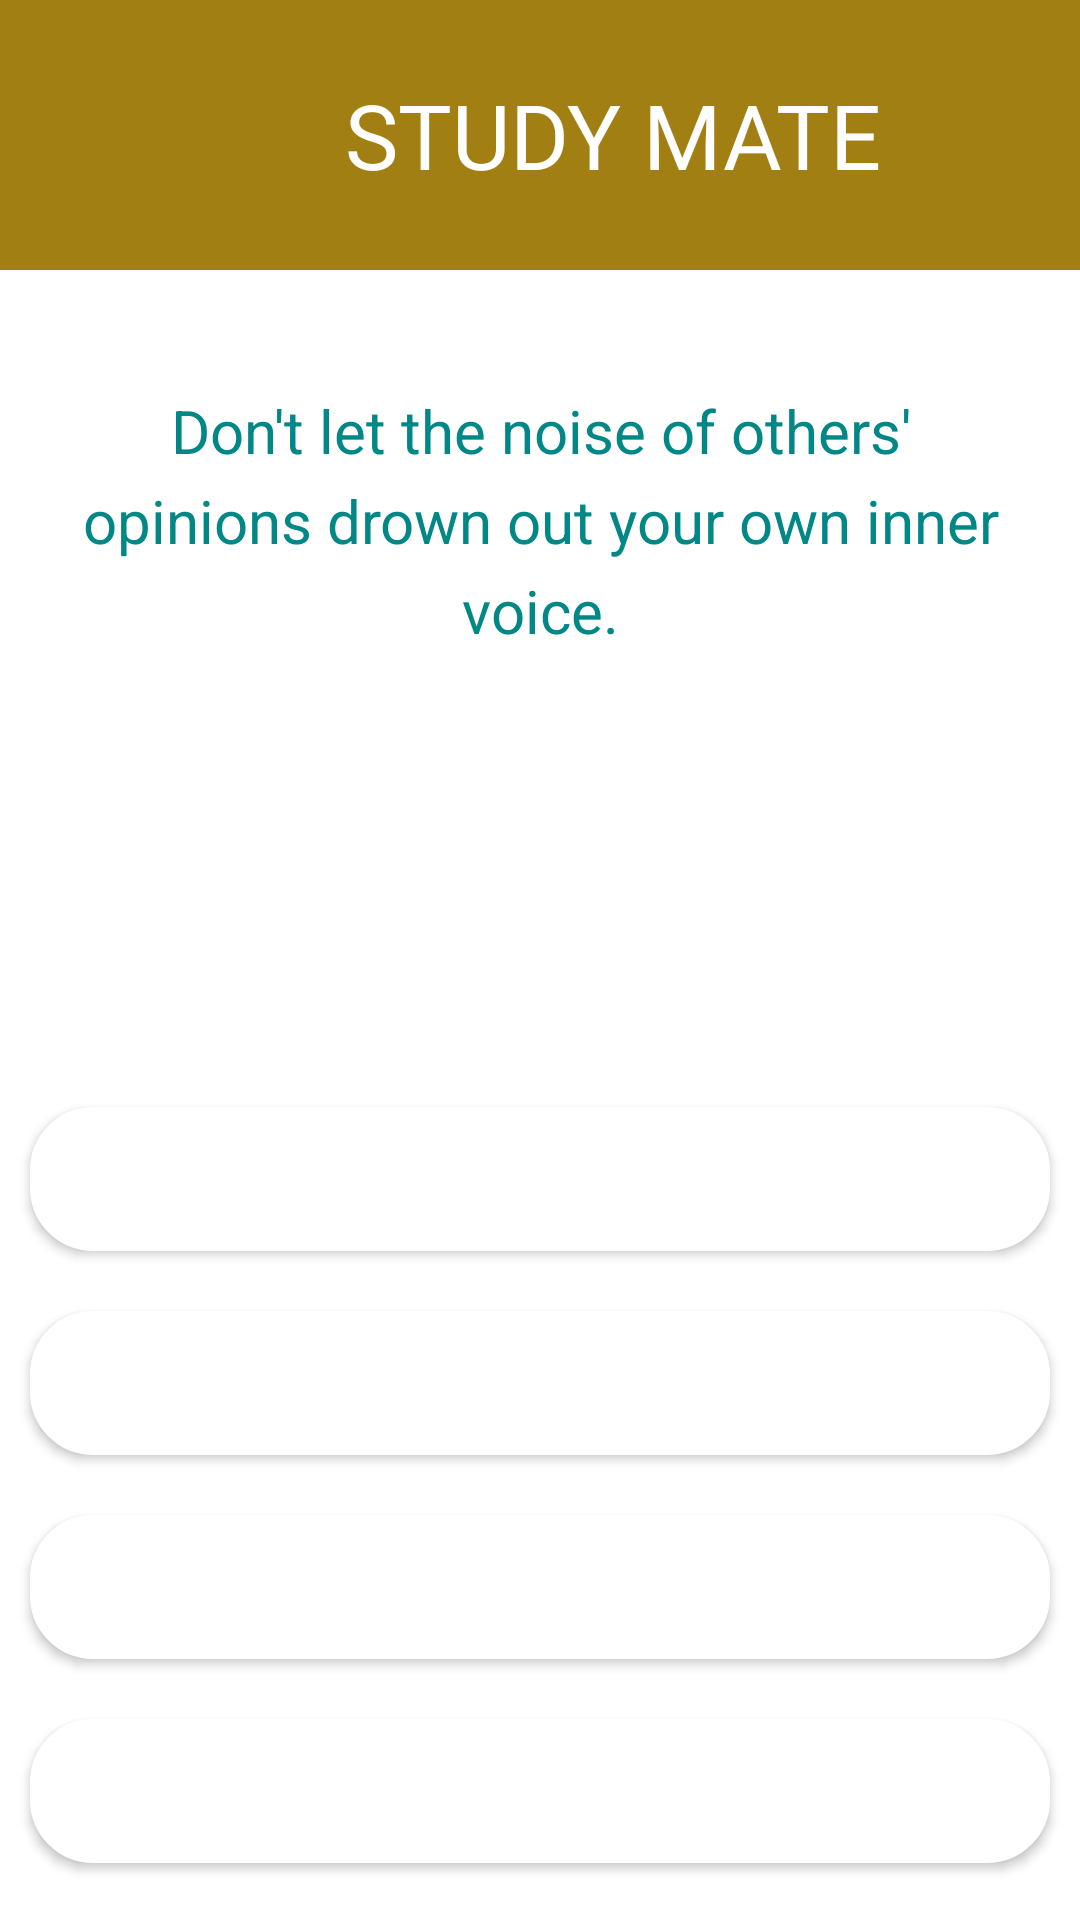

Here is an Android app screen rendered from its layout file. Give the layout XML and the strings, colors and styles it references.
<!-- AndroidManifest.xml: application theme Theme.SignupLoginRealtime -->
<!-- res/layout/options_view.xml -->
<?xml version="1.0" encoding="utf-8"?>
<LinearLayout xmlns:android="http://schemas.android.com/apk/res/android"
    xmlns:app="http://schemas.android.com/apk/res-auto"
    xmlns:tools="http://schemas.android.com/tools"
    android:layout_width="match_parent"
    android:layout_height="match_parent"
    android:orientation="vertical"
    tools:context=".userdb">

    <LinearLayout
        android:layout_width="match_parent"
        android:layout_height="90dp"
        android:background="@color/lavender">

        <TextView
            android:layout_width="wrap_content"
            android:layout_height="wrap_content"
            android:text="STUDY MATE"
            android:textColor="@color/white"
            android:textSize="30dp"
            android:layout_gravity="center"
            android:layout_marginLeft="115dp">

        </TextView>


    </LinearLayout>


    <LinearLayout
        android:id="@+id/main_content"
        android:layout_width="match_parent"
        android:layout_height="match_parent"
        android:orientation="vertical">


        <LinearLayout
            android:layout_width="match_parent"
            android:layout_height="wrap_content"
            android:orientation="vertical"
            tools:ignore="UselessParent">

            <RelativeLayout
                android:layout_width="match_parent"
                android:layout_height="wrap_content"
                android:layout_gravity="center">
                <TextView
                    android:id="@+id/no_of_questions_view"
                    android:layout_width="match_parent"
                    android:layout_height="wrap_content"
                    android:layout_marginTop="0dp"
                    android:gravity="center"
                    android:textColor="@color/black"
                    android:textSize="18sp" />

                <TextView
                    android:id="@+id/question_view"
                    android:layout_width="match_parent"
                    android:layout_height="220dp"
                    android:layout_marginStart="5dp"
                    android:layout_marginTop="20dp"
                    android:layout_marginEnd="5dp"
                    android:gravity="center_horizontal"
                    android:lineHeight="30dp"
                    android:padding="20dp"
                    android:text="Don't let the noise of others' opinions drown out your own inner voice."
                    android:textAlignment="center"
                    android:textColor="@color/teal_700"
                    android:textSize="20sp"
                    tools:ignore="HardcodedText"
                    tools:targetApi="p" />


                <LinearLayout
                    android:id="@+id/options_layout"
                    android:layout_width="match_parent"
                    android:layout_height="660dp"
                    android:gravity="center"
                    android:orientation="vertical">

                    <Button
                        android:layout_width="match_parent"
                        android:id="@+id/b1"
                        android:layout_height="wrap_content"
                        android:layout_marginStart="10dp"
                        android:layout_marginTop="260dp"
                        android:layout_marginEnd="10dp"
                        android:background="@drawable/options_btn_bg"
                        android:backgroundTint="@color/white"
                        android:textColor="@color/black"
                        android:textSize="13sp" />

                    <Button
                        android:layout_width="match_parent"
                        android:layout_height="wrap_content"
                        android:layout_marginStart="10dp"
                        android:id="@+id/b2"
                        android:background="@drawable/options_btn_bg"
                        android:backgroundTint="@color/white"
                        android:textColor="@color/black"
                        android:layout_marginTop="20dp"
                        android:layout_marginEnd="10dp"
                        android:textSize="13sp" />

                    <Button
                        android:layout_width="match_parent"
                        android:layout_height="wrap_content"
                        android:layout_marginStart="10dp"
                        android:id="@+id/b3"
                        android:background="@drawable/options_btn_bg"
                        android:backgroundTint="@color/white"
                        android:textColor="@color/black"
                        android:layout_marginTop="20dp"
                        android:layout_marginEnd="10dp"
                        android:textSize="13sp" />

                    <Button
                        android:layout_width="match_parent"
                        android:layout_height="wrap_content"
                        android:layout_marginStart="10dp"
                        android:layout_marginTop="20dp"
                        android:id="@+id/b4"
                        android:background="@drawable/options_btn_bg"
                        android:backgroundTint="@color/white"
                        android:layout_marginEnd="10dp"
                        android:textColor="@color/black"
                        android:textSize="13sp" />

                </LinearLayout>


                <LinearLayout
                    android:layout_width="match_parent"
                    android:layout_height="match_parent"
                    android:orientation="vertical">
                    <Button
                        android:id="@+id/submit_btn"
                        android:layout_width="150dp"
                        android:layout_height="wrap_content"
                        android:layout_gravity="end"
                        android:layout_marginTop="600dp"
                        android:layout_marginEnd="10dp"
                        android:alpha="0.7"
                        android:backgroundTint="@color/teal_700"
                        android:enabled="true"
                        android:text="Submit"
                        android:visibility="gone"
                        android:textColor="@color/white"
                        android:textSize="12sp"
                        android:textStyle="bold" />
                    <Button
                        android:id="@+id/next_btn"
                        android:layout_width="150dp"
                        android:layout_height="wrap_content"
                        android:layout_gravity="end"
                        android:layout_marginTop="600dp"
                        android:layout_marginEnd="10dp"
                        android:alpha="0.7"
                        android:visibility="visible"
                        android:backgroundTint="@color/teal_700"
                        android:enabled="false"
                        android:text="Next"
                        android:textColor="@color/white"
                        android:textSize="12sp"
                        android:textStyle="bold" />

                </LinearLayout>

            </RelativeLayout>

        </LinearLayout>

    </LinearLayout>

</LinearLayout>
<!-- resources referenced by this layout -->
<resources>
  <color name="black">#FF000000</color>
  <color name="lavender">#a27f12</color>
  <color name="teal_700">#FF018786</color>
  <color name="white">#FFFFFFFF</color>
  <!-- drawable options_btn_bg (drawable) -->
  <?xml version="1.0" encoding="utf-8"?>
  <shape android:shape="rectangle" xmlns:android="http://schemas.android.com/apk/res/android">
      <solid android:color="@color/white"/>
      <corners android:radius="20dp"/>
      <stroke android:color="@color/black"
          android:width="2dp"/>
  </shape>
  <style name="Theme.SignupLoginRealtime" parent="Theme.MaterialComponents.DayNight.NoActionBar">
          
          <item name="colorPrimary">@color/red</item>
          <item name="colorPrimaryVariant">@color/teal</item>
          <item name="colorOnPrimary">@color/white</item>
          
          <item name="colorSecondary">@color/teal_200</item>
          <item name="colorSecondaryVariant">@color/teal_700</item>
          <item name="colorOnSecondary">@color/black</item>
          
          <item name="android:statusBarColor">?attr/colorPrimaryVariant</item>
          
      </style>
  <color name="red">#F30808</color>
  <color name="teal">#FF018786</color>
  <color name="teal_200">#FF03DAC5</color>
</resources>
